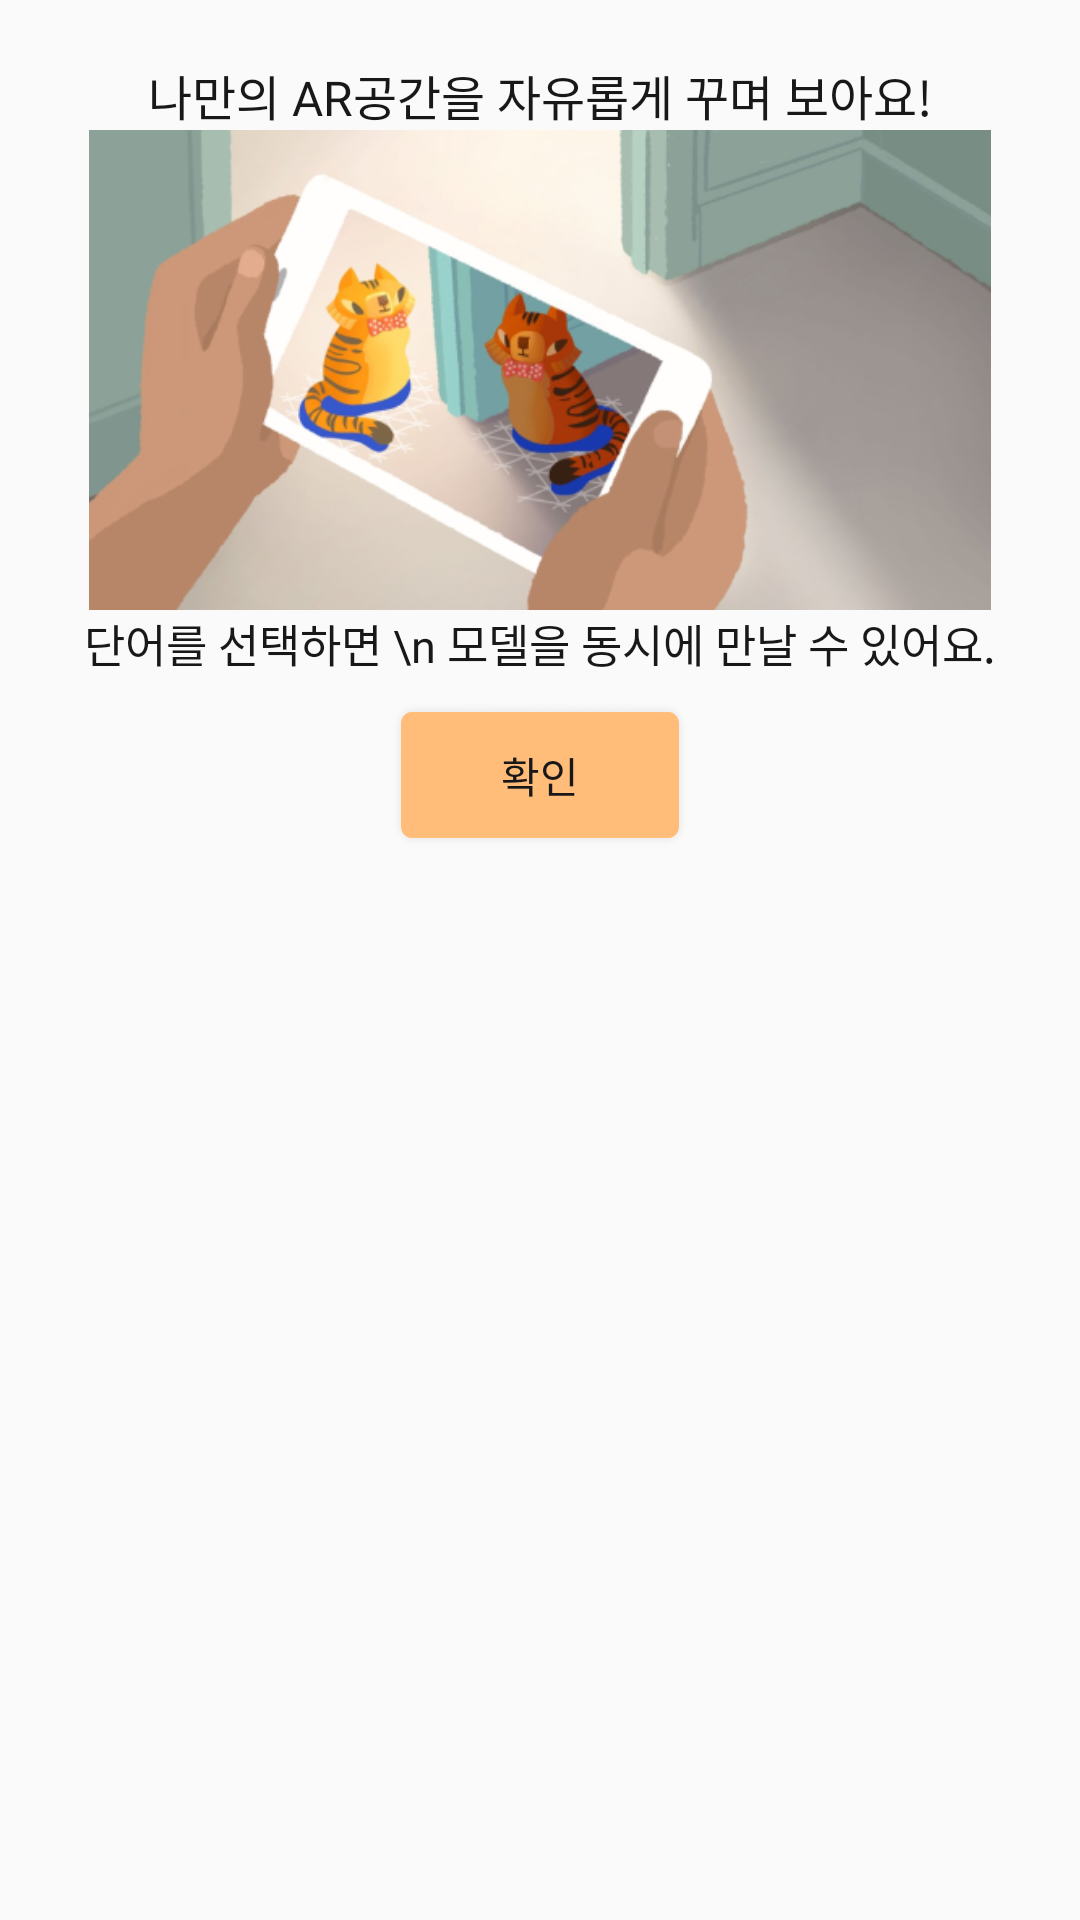

The Android layout XML behind this screen, and the referenced resources:
<!-- AndroidManifest.xml: application theme AppTheme -->
<!-- res/layout/dialog_ar_guide.xml -->
<?xml version="1.0" encoding="utf-8"?>
<androidx.constraintlayout.widget.ConstraintLayout xmlns:android="http://schemas.android.com/apk/res/android"
    android:layout_width="300dp"
    android:layout_height="wrap_content"
    android:paddingTop="20dp"
    android:paddingBottom="20dp"
    xmlns:app="http://schemas.android.com/apk/res-auto"
    android:background="@drawable/round_dialog">

    <TextView
        android:id="@+id/guideline1"
        android:layout_width="wrap_content"
        android:layout_height="wrap_content"
        android:fontFamily="@font/notosnaskr_medium"
        android:text="나만의 AR공간을 자유롭게 꾸며 보아요!"
        android:textColor="#181818"
        android:textSize="16dp"
        app:layout_constraintLeft_toLeftOf="parent"
        app:layout_constraintRight_toRightOf="parent"
        app:layout_constraintTop_toTopOf="parent" />

    <ImageView
        android:id="@+id/ic_ar_guide"
        android:layout_width="match_parent"
        android:layout_height="160dp"
        app:layout_constraintLeft_toLeftOf="parent"
        app:layout_constraintRight_toRightOf="parent"
        app:layout_constraintTop_toBottomOf="@id/guideline1"
        android:src="@drawable/ic_ar_guide"/>
    <TextView
        android:id="@+id/guideline2"
        android:layout_width="wrap_content"
        android:layout_height="wrap_content"
        app:layout_constraintLeft_toLeftOf="parent"
        app:layout_constraintRight_toRightOf="parent"
        app:layout_constraintTop_toBottomOf="@id/ic_ar_guide"
        android:text="단어를 선택하면 \n 모델을 동시에 만날 수 있어요."
        android:gravity="center"
        android:fontFamily="@font/notosnaskr_medium"
        android:textColor="#181818"
        android:textSize="15dp"/>

    <Button
        android:id="@+id/btn_guide_check"
        android:layout_width="100dp"
        android:layout_height="50dp"
        android:layout_marginTop="8dp"
        android:background="@drawable/btn_quiz_answer_correct"
        android:fontFamily="@font/notosnaskr_medium"
        android:text="확인"
        android:textColor="#181818"
        android:textSize="14dp"
        app:layout_constraintLeft_toLeftOf="parent"
        app:layout_constraintRight_toRightOf="parent"
        app:layout_constraintTop_toBottomOf="@id/guideline2" />

</androidx.constraintlayout.widget.ConstraintLayout>
<!-- resources referenced by this layout -->
<resources>
  <!-- drawable btn_quiz_answer_correct: png bitmap (drawable, 14678 bytes) -->
  <!-- drawable ic_ar_guide: png bitmap (drawable-xxhdpi, 141994 bytes) -->
  <style name="AppTheme" parent="Theme.AppCompat.Light.NoActionBar">
          <item name="colorPrimary">@color/colorPrimary</item>
          <item name="colorPrimaryDark">@color/colorPrimaryDark</item>
          <item name="colorAccent">@color/colorAccent</item>
          <item name="android:windowFullscreen">true</item>
          <item name="windowActionBar">false</item>
          <item name="windowNoTitle">true</item>
      </style>
  <color name="colorPrimary">#4CAF50</color>
  <color name="colorPrimaryDark">#388E3C</color>
  <color name="colorAccent">#00FFFFFF</color>
</resources>
